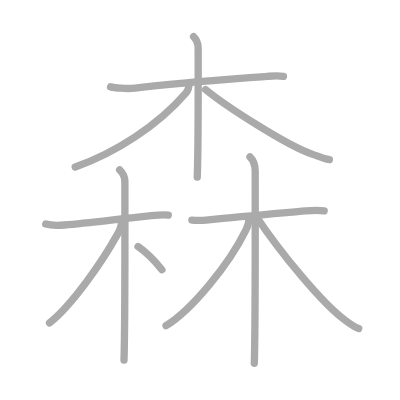
t = 0.00 s
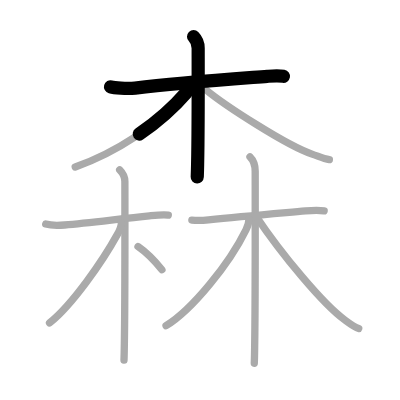
t = 2.50 s
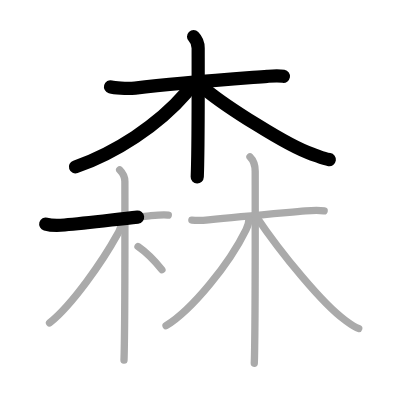
t = 4.75 s
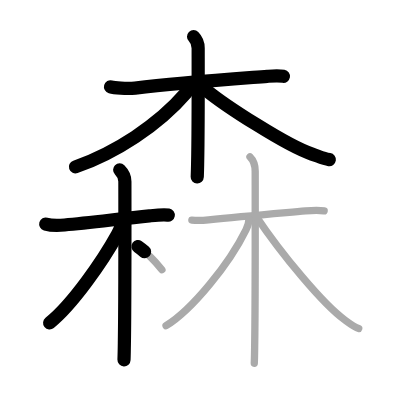
t = 7.25 s
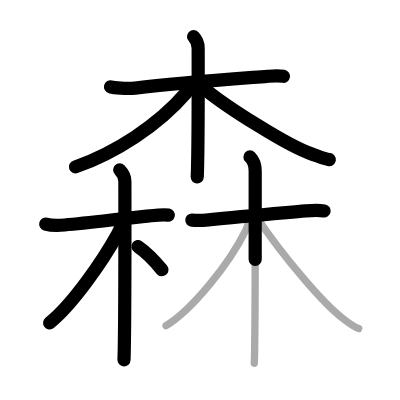
t = 9.50 s
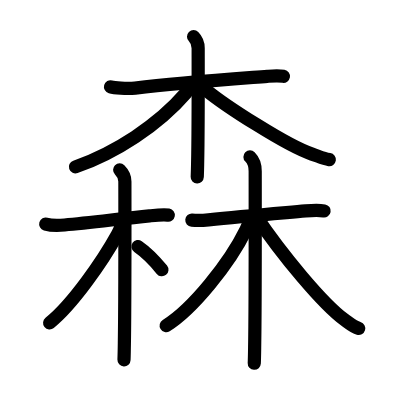
t = 12.00 s

The animated SVG that drew these frames (rendered in a browser with its animation timeline set to each time). Animation: 12 SMIL elements (animate=12); one cycle of 12.00 s.

<?xml version="1.0" standalone="no"?>
<!DOCTYPE svg PUBLIC "-//W3C//DTD SVG 1.1//EN"   "http://www.w3.org/Graphics/SVG/1.1/DTD/svg11.dtd">
<svg width="400px" height="400px"  version="1.1" xmlns="http://www.w3.org/2000/svg">
  <defs>
    <marker id="Triangle" viewBox="0 0 10 10" refX="0" refY="5" markerUnits="strokeWidth" markerWidth="3" style="stroke-opacity:0%;fill:#aaaaaa;" markerHeight="2" orient="auto">
      <path d="M 0 0 L 10 5 L 0 10 z" />
    </marker>
    
    <marker id="Arrow" viewBox="0 0 10 10" refX="5" refY="5" markerUnits="strokeWidth" markerWidth="1.8" style="stroke-opacity:0%;fill:#770000;" markerHeight="2" orient="auto">
      <path d="M 0 4 L 6 4 L 4 1 L 10 5 L 4 9 L 6 6 L 0 6 z" />
        <circle cx="5" cy="5" r="5" />
      </marker>
    
    <marker id="TriangleRed" viewBox="0 0 10 10" refX="0" refY="5" markerUnits="strokeWidth" markerWidth="3" style="stroke-opacity:0%;fill:#CC0000;" markerHeight="2" orient="auto">
      <path d="M 0 0 L 10 5 L 0 10 z" />
    </marker>
    
    <marker id="ArrowRed" viewBox="0 0 10 10" refX="5" refY="5" markerUnits="strokeWidth" markerWidth="1.8" style="stroke-opacity:0%;fill:#CC0000;" markerHeight="2" orient="auto">
      <path d="M 0 4 L 6 4 L 4 1 L 10 5 L 4 9 L 6 6 L 0 6 z" />
        <circle cx="5" cy="5" r="5" />
      </marker>
    
  </defs>
  
  <path style="fill:#ffffff; fill-opacity:100%; fill-rule:evenodd; stroke-width:0;" d="M 0 0 L 400px 0 L 400px 400px L 0 400px L 0 0" />

  <g transform="scale(3.6697247706422 3.6697247706422)">
<path style="fill:none; fill-opacity:0%; fill-rule:evenodd; stroke:#aaaaaa; stroke-opacity:100%; stroke-width: 1.5pt; stroke-linejoin:round; stroke-linecap:round;" d="M30.12 23.67c0.87 0.24 4.4 0.62 6.7 0.33c11.37-1.4 20.02-2 36.05-3.21c2.32-0.18 2.92-0.24 4.37 0"></path>
<path style="fill:none; fill-opacity:0%; fill-rule:evenodd; stroke:#aaaaaa; stroke-opacity:100%; stroke-width: 1.5pt; stroke-linejoin:round; stroke-linecap:round;" d="M52.75 10C53.5 10.75 54 11.75 54 13.16c0 4.34 0.06 22-0.15 31.6c-0.03 1.48-0.07 2.69-0.1 3.5"></path>
<path style="fill:none; fill-opacity:0%; fill-rule:evenodd; stroke:#aaaaaa; stroke-opacity:100%; stroke-width: 1.5pt; stroke-linejoin:round; stroke-linecap:round;" d="M51.5 22.9c0 1.1-0.27 1.78-0.81 2.41C43 34.25 31.34 41.69 20.5 45.5"></path>
<path style="fill:none; fill-opacity:0%; fill-rule:evenodd; stroke:#aaaaaa; stroke-opacity:100%; stroke-width: 1.5pt; stroke-linejoin:round; stroke-linecap:round;" d="M56 24.4c5.25 4.35 22.25 15.35 29.03 17.6c1.77 0.59 3.07 1.25 4.72 1.5"></path>
<path style="fill:none; fill-opacity:0%; fill-rule:evenodd; stroke:#aaaaaa; stroke-opacity:100%; stroke-width: 1.5pt; stroke-linejoin:round; stroke-linecap:round;" d="M12.46 61.06c0.77 0.22 3.1 0.42 5.14 0.25c6.65-0.56 15.15-1.69 23.13-2.49c2.04-0.21 3.85-0.42 5.13-0.2"></path>
<path style="fill:none; fill-opacity:0%; fill-rule:evenodd; stroke:#aaaaaa; stroke-opacity:100%; stroke-width: 1.5pt; stroke-linejoin:round; stroke-linecap:round;" d="M32.61 46.29c0.86 0.86 1.42 1.96 1.42 3.16c0 0.79 0.06 31.46-0.14 44.06c-0.03 2.17-0.07 3.78-0.1 4.6"></path>
<path style="fill:none; fill-opacity:0%; fill-rule:evenodd; stroke:#aaaaaa; stroke-opacity:100%; stroke-width: 1.5pt; stroke-linejoin:round; stroke-linecap:round;" d="M33.07 60.68c0 1.2-0.44 2.02-1.04 3.12C28 71.12 19.75 83 13.5 88"></path>
<path style="fill:none; fill-opacity:0%; fill-rule:evenodd; stroke:#aaaaaa; stroke-opacity:100%; stroke-width: 1.5pt; stroke-linejoin:round; stroke-linecap:round;" d="M37.61 67.19c2.08 1.43 4.69 4.07 6.51 6.31"></path>
<path style="fill:none; fill-opacity:0%; fill-rule:evenodd; stroke:#aaaaaa; stroke-opacity:100%; stroke-width: 1.5pt; stroke-linejoin:round; stroke-linecap:round;" d="M52.28 59.98c1.72 0.14 2.82 0.09 4.54-0.08c8.93-0.91 17.81-1.66 26.47-2.43c2.01-0.18 3.77-0.22 5.04 0"></path>
<path style="fill:none; fill-opacity:0%; fill-rule:evenodd; stroke:#aaaaaa; stroke-opacity:100%; stroke-width: 1.5pt; stroke-linejoin:round; stroke-linecap:round;" d="M68.12 42.75c1.07 1.06 1.42 2.62 1.42 3.91c0 0.8 0.06 35.28-0.15 48.09c-0.03 2.01-0.06 3.49-0.1 4.25"></path>
<path style="fill:none; fill-opacity:0%; fill-rule:evenodd; stroke:#aaaaaa; stroke-opacity:100%; stroke-width: 1.5pt; stroke-linejoin:round; stroke-linecap:round;" d="M67.84 59.75c0 1-0.19 1.62-0.81 2.87c-4.52 9.22-14.61 21.74-21.78 26.14"></path>
<path style="fill:none; fill-opacity:0%; fill-rule:evenodd; stroke:#aaaaaa; stroke-opacity:100%; stroke-width: 1.5pt; stroke-linejoin:round; stroke-linecap:round;" d="M69.77 58.93c7.05 10.52 18.34 24.02 24.07 28.17c1.63 1.18 2.55 2 3.92 2.4"></path>

<path style="fill:none; fill-opacity:0%; fill-rule:evenodd; stroke:#000000; stroke-opacity:100%; stroke-width: 2.7pt; stroke-linejoin:round; stroke-linecap:round;" d="M30.12 23.67c0.87 0.24 4.4 0.62 6.7 0.33c11.37-1.4 20.02-2 36.05-3.21c2.32-0.18 2.92-0.24 4.37 0" pathLength="100" stroke-dashoffset="100" stroke-dasharray="100 105"><animate id="dashAnim1" attributeName="stroke-dashoffset" from="100" to="0" dur="1s" calcMode="linear" fill="freeze"/></path>
<path style="fill:none; fill-opacity:0%; fill-rule:evenodd; stroke:#000000; stroke-opacity:100%; stroke-width: 2.7pt; stroke-linejoin:round; stroke-linecap:round;" d="M52.75 10C53.5 10.75 54 11.75 54 13.16c0 4.34 0.06 22-0.15 31.6c-0.03 1.48-0.07 2.69-0.1 3.5" pathLength="100" stroke-dashoffset="100" stroke-dasharray="100 105"><animate id="dashAnim2" attributeName="stroke-dashoffset" from="100" to="0" dur="1s" calcMode="linear" begin="dashAnim1.end" fill="freeze"/></path>
<path style="fill:none; fill-opacity:0%; fill-rule:evenodd; stroke:#000000; stroke-opacity:100%; stroke-width: 2.7pt; stroke-linejoin:round; stroke-linecap:round;" d="M51.5 22.9c0 1.1-0.27 1.78-0.81 2.41C43 34.25 31.34 41.69 20.5 45.5" pathLength="100" stroke-dashoffset="100" stroke-dasharray="100 105"><animate id="dashAnim3" attributeName="stroke-dashoffset" from="100" to="0" dur="1s" calcMode="linear" begin="dashAnim2.end" fill="freeze"/></path>
<path style="fill:none; fill-opacity:0%; fill-rule:evenodd; stroke:#000000; stroke-opacity:100%; stroke-width: 2.7pt; stroke-linejoin:round; stroke-linecap:round;" d="M56 24.4c5.25 4.35 22.25 15.35 29.03 17.6c1.77 0.59 3.07 1.25 4.72 1.5" pathLength="100" stroke-dashoffset="100" stroke-dasharray="100 105"><animate id="dashAnim4" attributeName="stroke-dashoffset" from="100" to="0" dur="1s" calcMode="linear" begin="dashAnim3.end" fill="freeze"/></path>
<path style="fill:none; fill-opacity:0%; fill-rule:evenodd; stroke:#000000; stroke-opacity:100%; stroke-width: 2.7pt; stroke-linejoin:round; stroke-linecap:round;" d="M12.46 61.06c0.77 0.22 3.1 0.42 5.14 0.25c6.65-0.56 15.15-1.69 23.13-2.49c2.04-0.21 3.85-0.42 5.13-0.2" pathLength="100" stroke-dashoffset="100" stroke-dasharray="100 105"><animate id="dashAnim5" attributeName="stroke-dashoffset" from="100" to="0" dur="1s" calcMode="linear" begin="dashAnim4.end" fill="freeze"/></path>
<path style="fill:none; fill-opacity:0%; fill-rule:evenodd; stroke:#000000; stroke-opacity:100%; stroke-width: 2.7pt; stroke-linejoin:round; stroke-linecap:round;" d="M32.61 46.29c0.86 0.86 1.42 1.96 1.42 3.16c0 0.79 0.06 31.46-0.14 44.06c-0.03 2.17-0.07 3.78-0.1 4.6" pathLength="100" stroke-dashoffset="100" stroke-dasharray="100 105"><animate id="dashAnim6" attributeName="stroke-dashoffset" from="100" to="0" dur="1s" calcMode="linear" begin="dashAnim5.end" fill="freeze"/></path>
<path style="fill:none; fill-opacity:0%; fill-rule:evenodd; stroke:#000000; stroke-opacity:100%; stroke-width: 2.7pt; stroke-linejoin:round; stroke-linecap:round;" d="M33.07 60.68c0 1.2-0.44 2.02-1.04 3.12C28 71.12 19.75 83 13.5 88" pathLength="100" stroke-dashoffset="100" stroke-dasharray="100 105"><animate id="dashAnim7" attributeName="stroke-dashoffset" from="100" to="0" dur="1s" calcMode="linear" begin="dashAnim6.end" fill="freeze"/></path>
<path style="fill:none; fill-opacity:0%; fill-rule:evenodd; stroke:#000000; stroke-opacity:100%; stroke-width: 2.7pt; stroke-linejoin:round; stroke-linecap:round;" d="M37.61 67.19c2.08 1.43 4.69 4.07 6.51 6.31" pathLength="100" stroke-dashoffset="100" stroke-dasharray="100 105"><animate id="dashAnim8" attributeName="stroke-dashoffset" from="100" to="0" dur="1s" calcMode="linear" begin="dashAnim7.end" fill="freeze"/></path>
<path style="fill:none; fill-opacity:0%; fill-rule:evenodd; stroke:#000000; stroke-opacity:100%; stroke-width: 2.7pt; stroke-linejoin:round; stroke-linecap:round;" d="M52.28 59.98c1.72 0.14 2.82 0.09 4.54-0.08c8.93-0.91 17.81-1.66 26.47-2.43c2.01-0.18 3.77-0.22 5.04 0" pathLength="100" stroke-dashoffset="100" stroke-dasharray="100 105"><animate id="dashAnim9" attributeName="stroke-dashoffset" from="100" to="0" dur="1s" calcMode="linear" begin="dashAnim8.end" fill="freeze"/></path>
<path style="fill:none; fill-opacity:0%; fill-rule:evenodd; stroke:#000000; stroke-opacity:100%; stroke-width: 2.7pt; stroke-linejoin:round; stroke-linecap:round;" d="M68.12 42.75c1.07 1.06 1.42 2.62 1.42 3.91c0 0.8 0.06 35.28-0.15 48.09c-0.03 2.01-0.06 3.49-0.1 4.25" pathLength="100" stroke-dashoffset="100" stroke-dasharray="100 105"><animate id="dashAnim10" attributeName="stroke-dashoffset" from="100" to="0" dur="1s" calcMode="linear" begin="dashAnim9.end" fill="freeze"/></path>
<path style="fill:none; fill-opacity:0%; fill-rule:evenodd; stroke:#000000; stroke-opacity:100%; stroke-width: 2.7pt; stroke-linejoin:round; stroke-linecap:round;" d="M67.84 59.75c0 1-0.19 1.62-0.81 2.87c-4.52 9.22-14.61 21.74-21.78 26.14" pathLength="100" stroke-dashoffset="100" stroke-dasharray="100 105"><animate id="dashAnim11" attributeName="stroke-dashoffset" from="100" to="0" dur="1s" calcMode="linear" begin="dashAnim10.end" fill="freeze"/></path>
<path style="fill:none; fill-opacity:0%; fill-rule:evenodd; stroke:#000000; stroke-opacity:100%; stroke-width: 2.7pt; stroke-linejoin:round; stroke-linecap:round;" d="M69.77 58.93c7.05 10.52 18.34 24.02 24.07 28.17c1.63 1.18 2.55 2 3.92 2.4" pathLength="100" stroke-dashoffset="100" stroke-dasharray="100 105"><animate id="dashAnim12" attributeName="stroke-dashoffset" from="100" to="0" dur="1s" calcMode="linear" begin="dashAnim11.end" fill="freeze"/></path>

</g>

</svg>  
          
